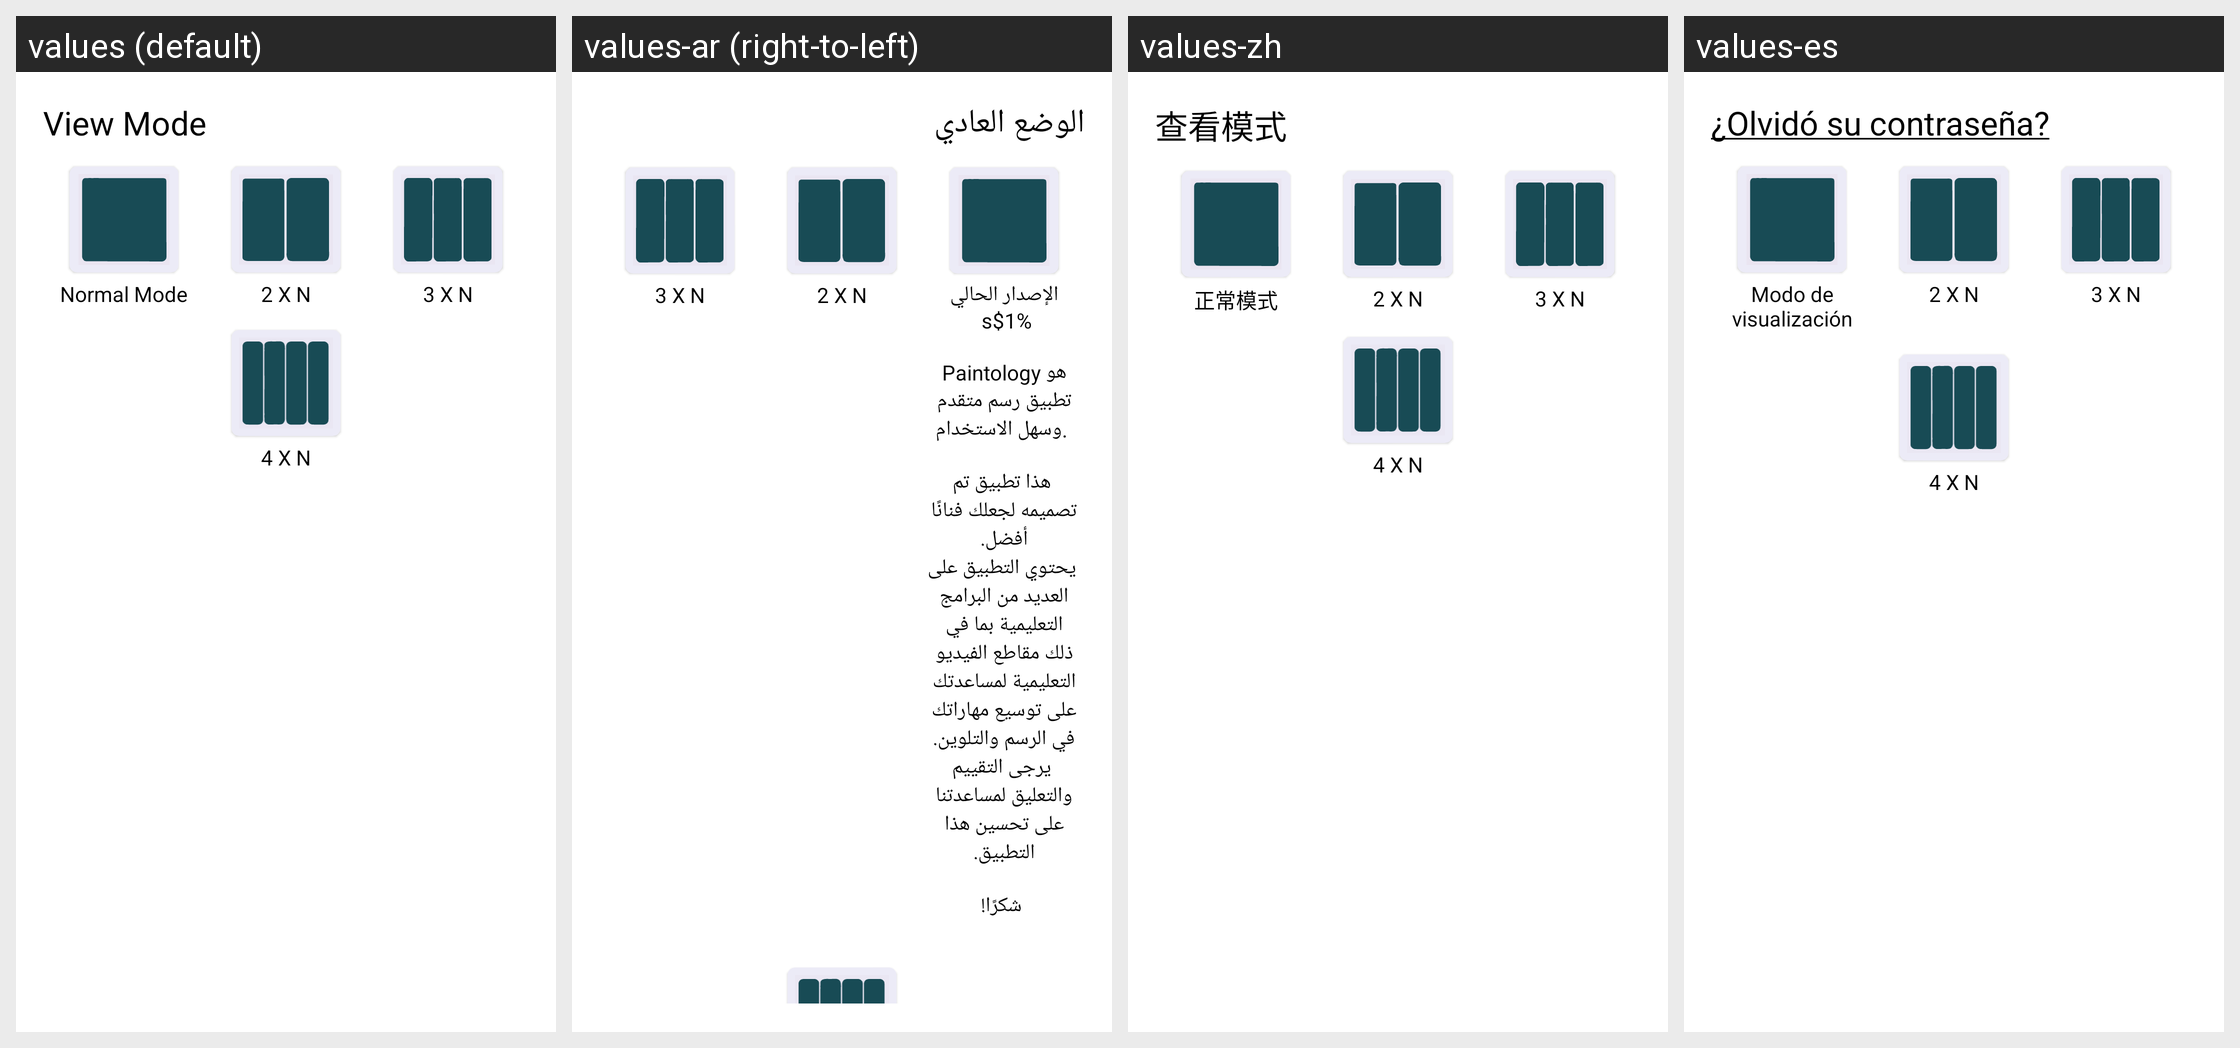

For this localized Android screen grid, give each drawn string resource with its value in every locale shown.
Android screen res/layout/view_mode_dialog.xml rendered under 4 locales, left to right: values (default), values-ar (right-to-left), values-zh, values-es. Device: Nexus 5 (rendered at 1080×1920; each locale shown at half size, 540×960, under a caption strip naming it); theme Theme.MaterialComponents.DayNight.NoActionBar.
Other locales in the repository, not shown: values-bn, values-fr, values-hi, values-pt, values-tl, values-ur.
Strings drawn on this screen, with the default value and each locale's value (text and hints the layout hard-codes, and strings that could not be matched under every locale, appear in the picture but are not listed):

view_mode
  values: View Mode
  values-ar: الوضع العادي
  values-zh: 查看模式
  values-es: ¿Olvidó su contraseña?

normal_mode
  values: Normal Mode
  values-ar: الإصدار الحالي %1$s 
      
      Paintology هو تطبيق رسم متقدم وسهل الاستخدام. 
      
       هذا تطبيق تم تصميمه لجعلك فنانًا أفضل.
       يحتوي التطبيق على العديد من البرامج التعليمية بما في ذلك مقاطع الفيديو التعليمية لمساعدتك على توسيع مهاراتك في الرسم والتلوين.
       يرجى التقييم والتعليق لمساعدتنا على تحسين هذا التطبيق.
      
       شكرًا!
      
  values-zh: 正常模式
  values-es: Modo de visualización
